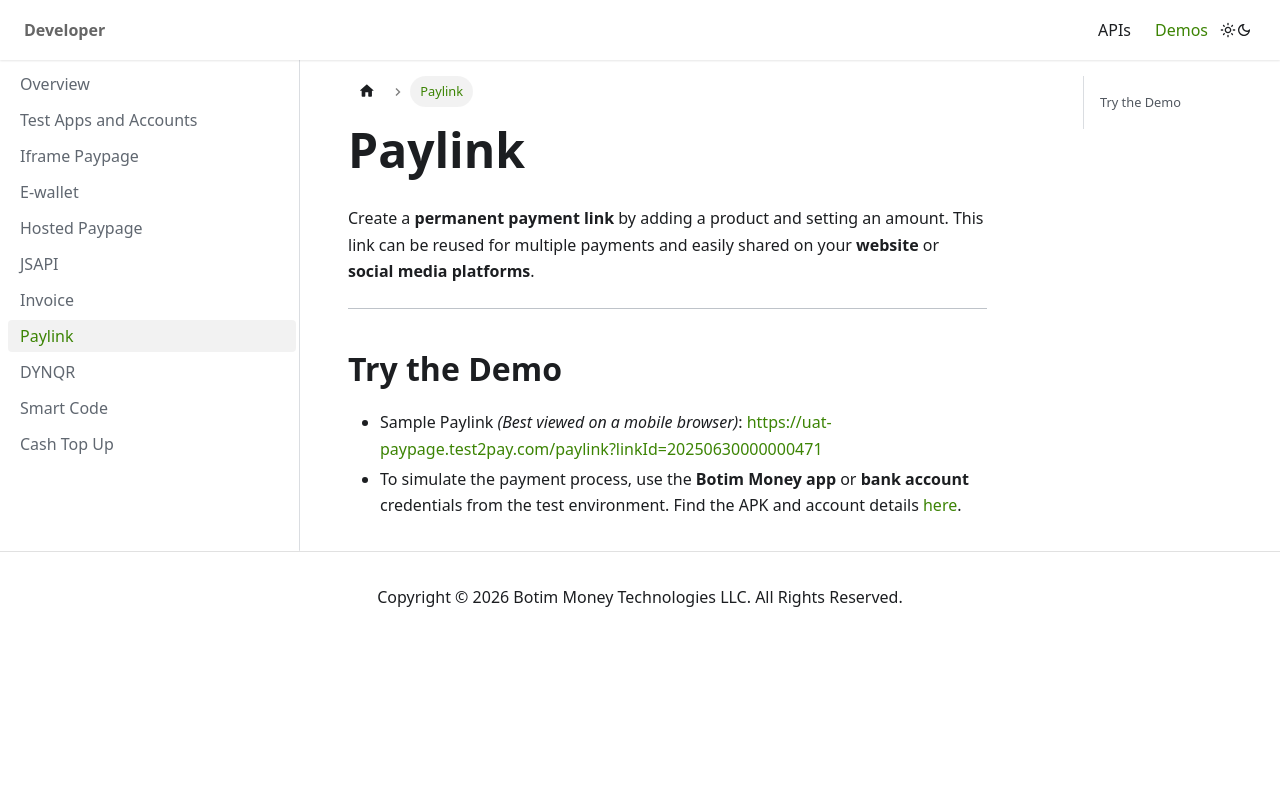

repository: PayBy/botim-money-docs · page: demos/paylink/index.html · generator: docusaurus

---
sidebar_position: 9
id: paylink
---

# Paylink

Create a **permanent payment link** by adding a product and setting an amount. This link can be reused for multiple payments and easily shared on your **website** or **social media platforms**.

---

## Try the Demo

- Sample Paylink *(Best viewed on a mobile browser)*: https://uat-paypage.test2pay.com/paylink?linkId=20250630000000471
- To simulate the payment process, use the **Botim Money app** or **bank account** credentials from the test environment. Find the APK and account details [here](/demos/testaccount).
